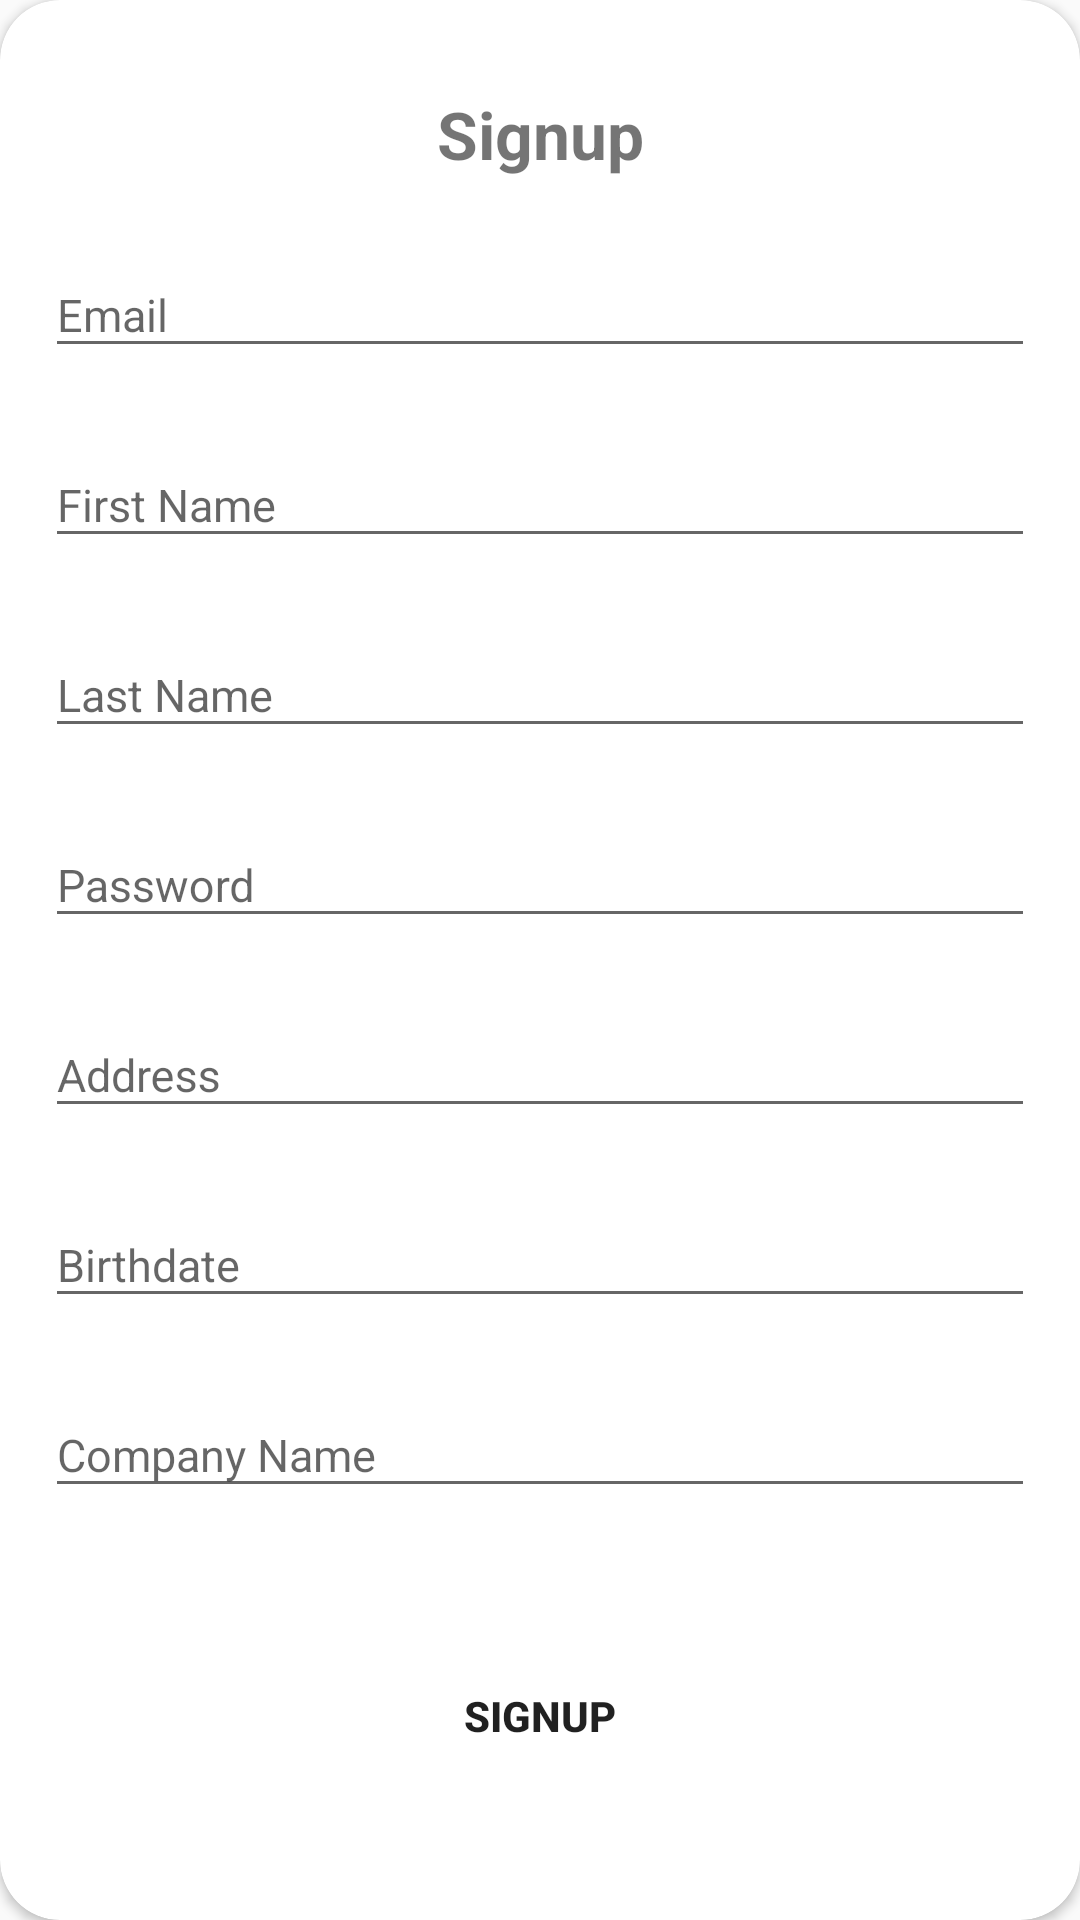

The Android layout XML behind this screen, and the referenced resources:
<!-- AndroidManifest.xml: application theme AppTheme -->
<!-- res/layout/registration.xml -->
<?xml version="1.0" encoding="utf-8"?>
<androidx.cardview.widget.CardView
    xmlns:android="http://schemas.android.com/apk/res/android"
    xmlns:app="http://schemas.android.com/apk/res-auto"
    style="@style/loginCard"
    app:cardCornerRadius="@dimen/loginCardRadius"
    android:elevation="5dp"
    android:layout_gravity="center"
    android:layout_marginTop="@dimen/loginViewsMargin"
    android:layout_marginBottom="@dimen/loginViewsMargin"
    android:background="@color/whiteCardColor">



    <LinearLayout
        style="@style/linearParent"
        android:layout_gravity="center"
        android:padding="@dimen/loginViewsMargin">

        <TextView
            style="@style/headerTextPrimary"
            android:layout_marginTop="@dimen/loginViewsMargin"
            android:text="@string/lbl_registration" />

        <com.google.android.material.textfield.TextInputLayout
            style="@style/parent"
            android:layout_marginTop="@dimen/loginViewsMargin">
            <EditText
                android:id="@+id/email"
                style="@style/modifiedEditText"
                android:inputType="text"
                android:maxLines="1"
                android:hint="@string/lbl_email"/>
        </com.google.android.material.textfield.TextInputLayout>
        <com.google.android.material.textfield.TextInputLayout
            style="@style/parent"
            android:layout_marginTop="@dimen/loginViewsMargin">
            <EditText
                android:id="@+id/first_name"
                style="@style/modifiedEditText"
                android:inputType="text"
                android:maxLines="1"
                android:hint="@string/lbl_first_name"/>
        </com.google.android.material.textfield.TextInputLayout>
        <com.google.android.material.textfield.TextInputLayout
            style="@style/parent"
            android:layout_marginTop="@dimen/loginViewsMargin">
            <EditText
                android:id="@+id/last_name"
                style="@style/modifiedEditText"
                android:inputType="text"
                android:maxLines="1"
                android:hint="@string/lbl_last_name"/>
        </com.google.android.material.textfield.TextInputLayout>

        <com.google.android.material.textfield.TextInputLayout
            android:id="@+id/textInputPassword"
            style="@style/parent"
            android:layout_marginTop="@dimen/loginViewsMargin">
            <EditText
                android:id="@+id/password"
                style="@style/modifiedEditText"
                android:hint="@string/login_password_hint"
                android:maxLines="1"
                android:inputType="textPassword"/>
        </com.google.android.material.textfield.TextInputLayout>

        <com.google.android.material.textfield.TextInputLayout
            style="@style/parent"
            android:layout_marginTop="@dimen/loginViewsMargin">
            <EditText
                android:id="@+id/address"
                style="@style/modifiedEditText"
                android:inputType="text"
                android:maxLines="1"
                android:hint="@string/lbl_addr"/>
        </com.google.android.material.textfield.TextInputLayout>
        <com.google.android.material.textfield.TextInputLayout
            style="@style/parent"
            android:layout_marginTop="@dimen/loginViewsMargin">
            <EditText
                android:id="@+id/dob"
                style="@style/modifiedEditText"
                android:inputType="text"
                android:maxLines="1"
                android:hint="@string/lbl_dob"/>
        </com.google.android.material.textfield.TextInputLayout>
        <com.google.android.material.textfield.TextInputLayout
            style="@style/parent"
            android:layout_marginTop="@dimen/loginViewsMargin">
            <EditText
                android:id="@+id/company"
                style="@style/modifiedEditText"
                android:inputType="text"
                android:maxLines="1"
                android:hint="@string/lbl_cmp_nm"/>
        </com.google.android.material.textfield.TextInputLayout>

        <TextView
            style="@style/viewParent"
            android:visibility="invisible"
            android:text="Forgot Password?"
            android:textColor="@color/primaryTextColor"
            android:textSize="@dimen/newsMoreTextSize"
            android:layout_gravity="end"
            android:onClick="viewForgotPAssword"
            android:layout_marginTop="10dp"/>

        <Button
            android:id="@+id/regButton"
            style="@style/loginButton"
            android:text="@string/lbl_registration"
            android:layout_gravity="center_horizontal"
            android:layout_marginTop="@dimen/loginViewsMargin"/>

        <TextView
            style="@style/parent"
            android:textAlignment="center"
            android:textStyle="bold"
            android:textColor="@color/primaryTextColor"
            android:text="@string/login_signup_hint"
            android:visibility="invisible"
            android:onClick="viewRegisterClicked"
            android:layout_marginTop="@dimen/loginViewsMargin"/>


    </LinearLayout>
</androidx.cardview.widget.CardView>
<!-- resources referenced by this layout -->
<resources>
  <dimen name="loginCardRadius">20dp</dimen>
  <dimen name="loginViewsMargin">15dp</dimen>
  <dimen name="newsMoreTextSize">15sp</dimen>
  <string name="lbl_addr">Address</string>
  <string name="lbl_cmp_nm">Company Name</string>
  <string name="lbl_dob">Birthdate</string>
  <string name="lbl_email">Email</string>
  <string name="lbl_first_name">First Name</string>
  <string name="lbl_last_name">Last Name</string>
  <string name="lbl_registration">Signup</string>
  <string name="login_password_hint">Password</string>
  <string name="login_signup_hint">Don\'t have an account? Sign Up</string>
  <style name="headerTextPrimary" parent="headerText">
          <item name="android:textColor">@color/primaryTextColor</item>
      </style>
  <style name="linearParent" parent="parent">
          <item name="android:orientation">vertical</item>
      </style>
  <style name="loginButton" parent="viewParent">
          <item name="android:background">@drawable/login_button_bk</item>
          <item name="android:textColor">@color/whiteTextColor</item>
          <item name="android:textStyle">bold</item>
      </style>
  <style name="loginCard" parent="parent" />
  <style name="modifiedEditText" parent="parent">
          <item name="android:textSize">@dimen/newsMoreTextSize</item>
          <item name="android:backgroundTint">@color/primaryTextColor</item>
      </style>
  <style name="parent">
          <item name="android:layout_width">match_parent</item>
          <item name="android:layout_height">wrap_content</item>
      </style>
  <style name="viewParent">
          <item name="android:layout_width">wrap_content</item>
          <item name="android:layout_height">wrap_content</item>
      </style>
  <style name="AppTheme" parent="Theme.AppCompat.DayNight">
          
          <item name="colorPrimary">@color/colorPrimary</item>
          <item name="colorPrimaryDark">@color/colorPrimaryDark</item>
          <item name="colorAccent">@color/colorAccent</item>
      </style>
  <style name="headerText" parent="parent">
          <item name="android:textSize">@dimen/headerTextSize</item>
          <item name="android:textAlignment">center</item>
          <item name="android:textColor">@color/whiteTextColor</item>
          <item name="android:textStyle">bold</item>
      </style>
  <dimen name="headerTextSize">22sp</dimen>
  <!-- not gathered from this repository: default colours our renderer supplied (Android Studio template values) -->
  <color name="colorPrimary">#FF6200EE</color>
  <color name="colorPrimaryDark">#FF3700B3</color>
  <color name="colorAccent">#FF03DAC5</color>
</resources>
